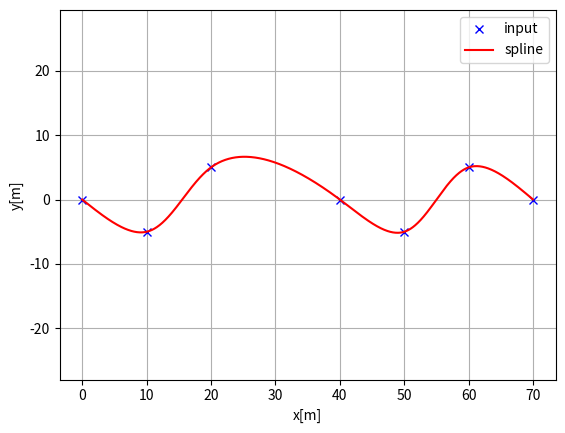
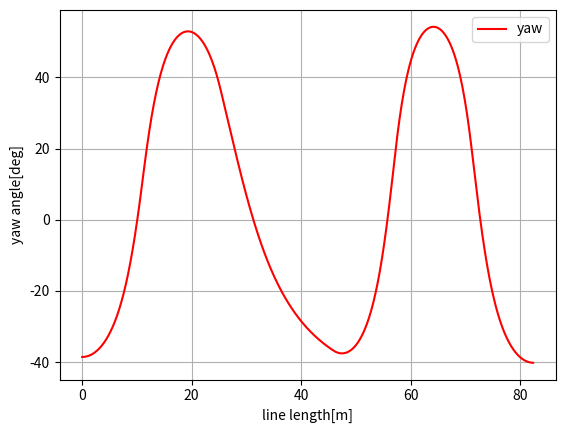
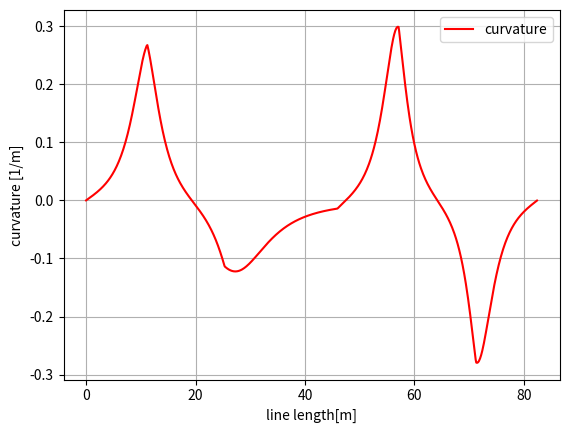

Here is the Python script that generated these plots, in order:
"""
Cubic spline planner

[redacted]

"""
import math
import numpy as np
import bisect


class Spline:
    """
    Cubic Spline class
    """

    def __init__(self, x, y):
        self.b, self.c, self.d, self.w = [], [], [], []

        self.x = x
        self.y = y

        self.nx = len(x)  # dimension of x
        h = np.diff(x)

        # calc coefficient c
        self.a = [iy for iy in y]

        # calc coefficient c
        A = self.__calc_A(h)
        B = self.__calc_B(h)
        self.c = np.linalg.solve(A, B)
        #  print(self.c1)

        # calc spline coefficient b and d
        for i in range(self.nx - 1):
            self.d.append((self.c[i + 1] - self.c[i]) / (3.0 * h[i]))
            tb = (self.a[i + 1] - self.a[i]) / h[i] - h[i] * \
                (self.c[i + 1] + 2.0 * self.c[i]) / 3.0
            self.b.append(tb)

    def calc(self, t):
        """
        Calc position

        if t is outside of the input x, return None

        """

        if t < self.x[0]:
            return None
        elif t > self.x[-1]:
            return None

        i = self.__search_index(t)
        dx = t - self.x[i]
        result = self.a[i] + self.b[i] * dx + \
            self.c[i] * dx ** 2.0 + self.d[i] * dx ** 3.0

        return result

    def calcd(self, t):
        """
        Calc first derivative

        if t is outside of the input x, return None
        """

        if t < self.x[0]:
            return None
        elif t > self.x[-1]:
            return None

        i = self.__search_index(t)
        dx = t - self.x[i]
        result = self.b[i] + 2.0 * self.c[i] * dx + 3.0 * self.d[i] * dx ** 2.0
        return result

    def calcdd(self, t):
        """
        Calc second derivative
        """

        if t < self.x[0]:
            return None
        elif t > self.x[-1]:
            return None

        i = self.__search_index(t)
        dx = t - self.x[i]
        result = 2.0 * self.c[i] + 6.0 * self.d[i] * dx
        return result

    def __search_index(self, x):
        """
        search data segment index
        """
        return bisect.bisect(self.x, x) - 1

    def __calc_A(self, h):
        """
        calc matrix A for spline coefficient c
        """
        A = np.zeros((self.nx, self.nx))
        A[0, 0] = 1.0
        for i in range(self.nx - 1):
            if i != (self.nx - 2):
                A[i + 1, i + 1] = 2.0 * (h[i] + h[i + 1])
            A[i + 1, i] = h[i]
            A[i, i + 1] = h[i]

        A[0, 1] = 0.0
        A[self.nx - 1, self.nx - 2] = 0.0
        A[self.nx - 1, self.nx - 1] = 1.0
        #  print(A)
        return A

    def __calc_B(self, h):
        """
        calc matrix B for spline coefficient c
        """
        B = np.zeros(self.nx)
        for i in range(self.nx - 2):
            B[i + 1] = 3.0 * (self.a[i + 2] - self.a[i + 1]) / \
                h[i + 1] - 3.0 * (self.a[i + 1] - self.a[i]) / h[i]
        return B


class Spline2D:
    """
    2D Cubic Spline class

    """

    def __init__(self, x, y):
        self.s = self.__calc_s(x, y)
        self.sx = Spline(self.s, x)
        self.sy = Spline(self.s, y)

    def __calc_s(self, x, y):
        dx = np.diff(x)
        dy = np.diff(y)
        self.ds = np.hypot(dx, dy)
        s = [0]
        s.extend(np.cumsum(self.ds))
        return s

    def calc_position(self, s):
        """
        calc position
        """
        x = self.sx.calc(s)
        y = self.sy.calc(s)

        return x, y

    def calc_curvature(self, s):
        """
        calc curvature
        """
        dx = self.sx.calcd(s)
        ddx = self.sx.calcdd(s)
        dy = self.sy.calcd(s)
        ddy = self.sy.calcdd(s)
        k = (ddy * dx - ddx * dy) / ((dx ** 2 + dy ** 2)**(3 / 2))
        return k

    def calc_yaw(self, s):
        """
        calc yaw
        """
        dx = self.sx.calcd(s)
        dy = self.sy.calcd(s)
        yaw = math.atan2(dy, dx)
        return yaw


def calc_spline_course(x, y, ds=0.1):
    sp = Spline2D(x, y)
    s = list(np.arange(0, sp.s[-1], ds))

    rx, ry, ryaw, rk = [], [], [], []
    for i_s in s:
        ix, iy = sp.calc_position(i_s)
        rx.append(ix)
        ry.append(iy)
        ryaw.append(sp.calc_yaw(i_s))
        rk.append(sp.calc_curvature(i_s))

    return rx, ry, ryaw, rk, s


def main():  # pragma: no cover
    print("Spline 2D test")
    import matplotlib.pyplot as plt
    x = [0.0, 10.0, 20.0, 40.0, 50.0, 60.0, 70.0]
    y = [0.0, -5.0, 5.0, 0.0, -5.0, 5.0, 0.0]
    ds = 0.1  # [m] distance of each intepolated points

    sp = Spline2D(x, y)
    s = np.arange(0, sp.s[-1], ds)

    rx, ry, ryaw, rk = [], [], [], []
    for i_s in s:
        ix, iy = sp.calc_position(i_s)
        rx.append(ix)
        ry.append(iy)
        ryaw.append(sp.calc_yaw(i_s))
        rk.append(sp.calc_curvature(i_s))

    plt.subplots(1)
    plt.plot(x, y, "xb", label="input")
    plt.plot(rx, ry, "-r", label="spline")
    plt.grid(True)
    plt.axis("equal")
    plt.xlabel("x[m]")
    plt.ylabel("y[m]")
    plt.legend()

    plt.subplots(1)
    plt.plot(s, [np.rad2deg(iyaw) for iyaw in ryaw], "-r", label="yaw")
    plt.grid(True)
    plt.legend()
    plt.xlabel("line length[m]")
    plt.ylabel("yaw angle[deg]")

    plt.subplots(1)
    plt.plot(s, rk, "-r", label="curvature")
    plt.grid(True)
    plt.legend()
    plt.xlabel("line length[m]")
    plt.ylabel("curvature [1/m]")

    plt.show()


if __name__ == '__main__':
    main()
